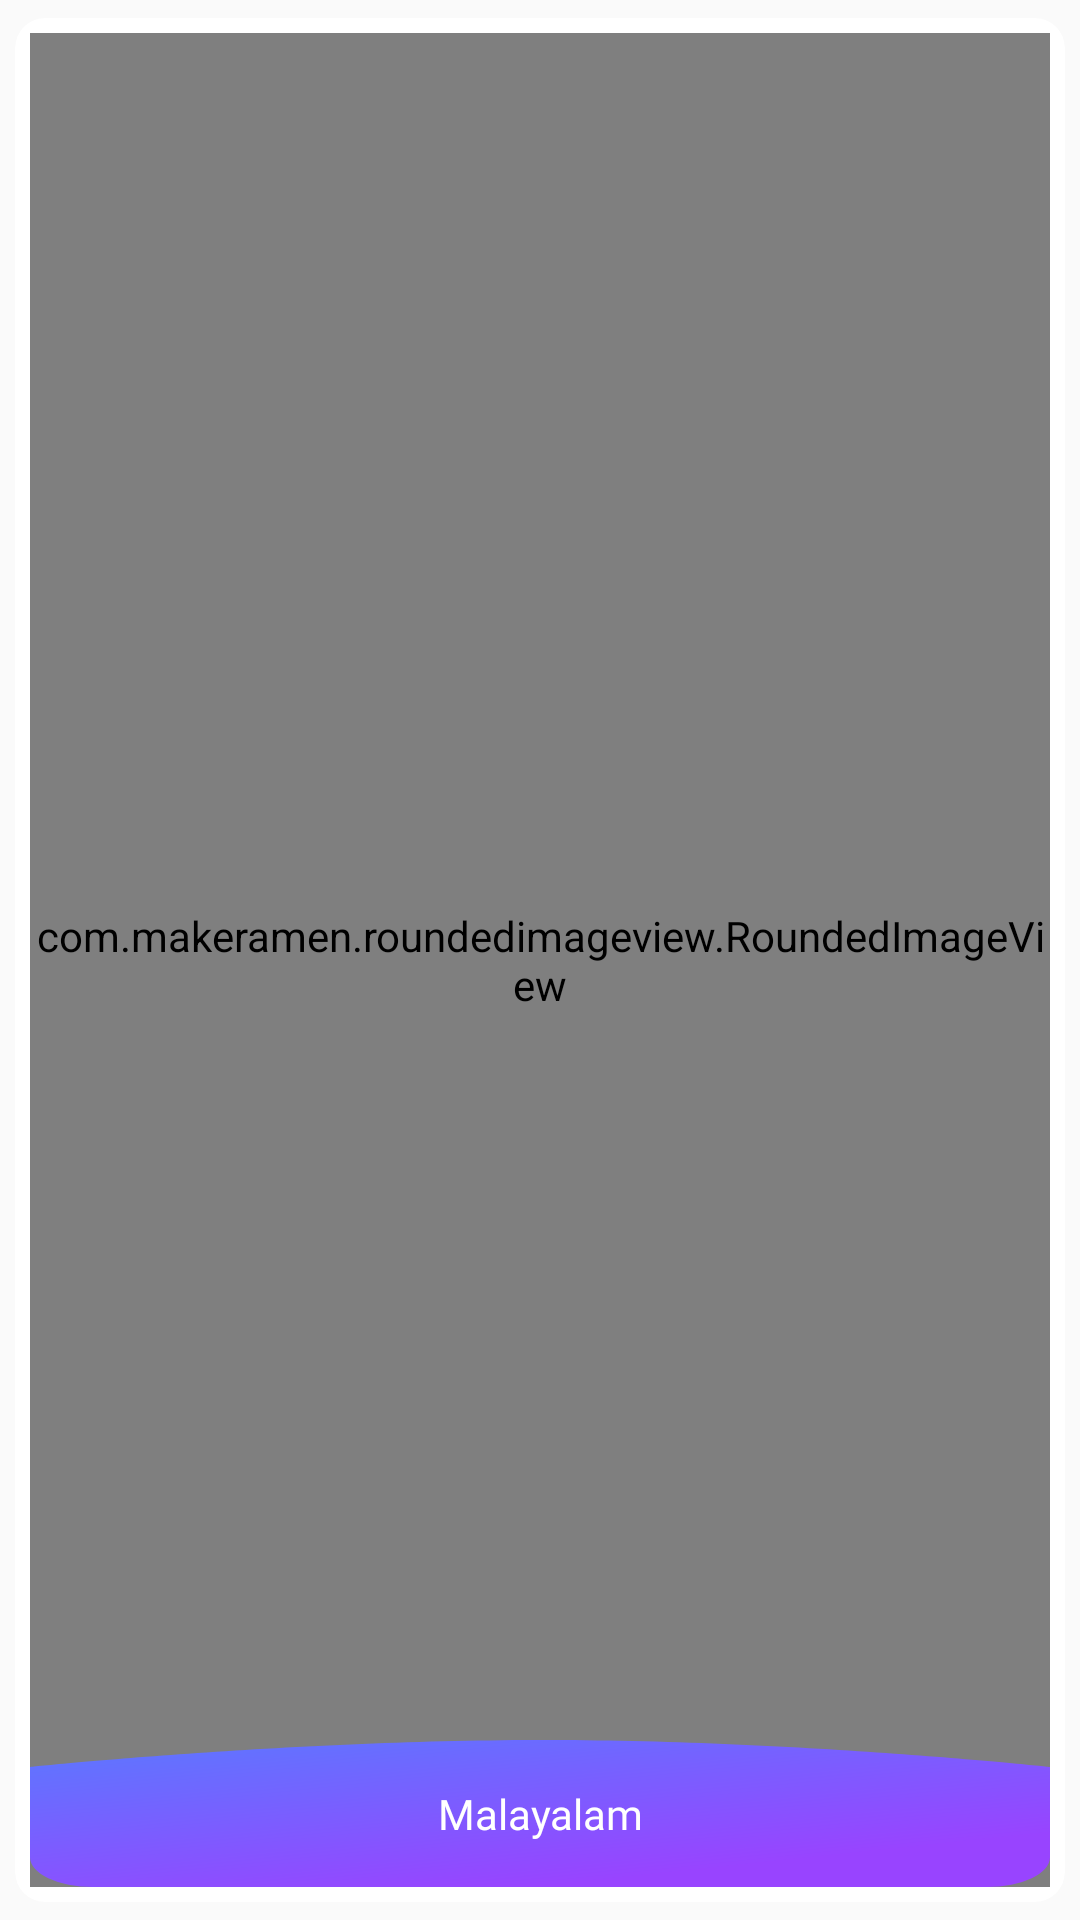

Layout XML and referenced resources for this Android screen:
<!-- AndroidManifest.xml: application theme AppTheme -->
<!-- res/layout/subject_list_item.xml -->
<?xml version="1.0" encoding="utf-8"?>
<androidx.cardview.widget.CardView xmlns:android="http://schemas.android.com/apk/res/android"
    xmlns:tools="http://schemas.android.com/tools"
    android:layout_width="120dp"
    android:layout_height="120dp"
    xmlns:app="http://schemas.android.com/apk/res-auto"
    app:cardCornerRadius="10dp"
    app:contentPadding="5dp"
    app:cardUseCompatPadding="true"
    app:cardElevation="0dp"
    android:layout_gravity="top">
    <com.makeramen.roundedimageview.RoundedImageView
    xmlns:app="http://schemas.android.com/apk/res-auto"
        android:id="@+id/subImg"
        android:scaleType="centerCrop"
        android:layout_width="match_parent"
        android:layout_height="match_parent"
    app:riv_corner_radius="10dip"
    app:riv_border_width="1dip"
    app:riv_border_color="@color/border_clr"
    app:riv_mutate_background="true"
    app:riv_tile_mode="repeat"
    app:riv_oval="false"
        tools:ignore="ContentDescription" />
<RelativeLayout
    android:layout_width="match_parent"
    android:layout_height="wrap_content">


    <LinearLayout
        android:layout_width="match_parent"
        android:layout_height="wrap_content"
        android:layout_alignParentBottom="true"

        android:background="@drawable/ic_grid_curve"
        android:orientation="vertical">

        <TextView
            android:id="@+id/subName"
            android:layout_width="match_parent"
            android:layout_height="wrap_content"
            android:layout_gravity="center"
            android:gravity="center"
            android:layout_marginTop="10dp"
            android:text="Malayalam"
            android:textColor="#FFFFFF"
            android:padding="5dp"
            android:fontFamily="@font/poppins_medium"
            android:textSize="14dp"
            android:textStyle="normal" />

    </LinearLayout>
</RelativeLayout>
</androidx.cardview.widget.CardView>
<!-- resources referenced by this layout -->
<resources>
  <color name="border_clr">#E6E5E5</color>
  <!-- drawable ic_grid_curve (drawable) -->
  <vector xmlns:android="http://schemas.android.com/apk/res/android"
      xmlns:aapt="http://schemas.android.com/aapt"
      android:width="162dp"
      android:height="49.098dp"
      android:viewportWidth="162"
      android:viewportHeight="49.098">
    <path
        android:pathData="M0,9.008S41.079,-0.002 81.579,-0.002 162,9.008 162,9.008L162,39.098a9.969,9.969 0,0 1,-9.939 10L9.939,49.098A9.969,9.969 0,0 1,0 39.098Z">
      <aapt:attr name="android:fillColor">
        <gradient 
            android:startY="-83.2756"
            android:startX="51.676025"
            android:endY="49.098"
            android:endX="81"
            android:type="linear">
          <item android:offset="0" android:color="#FF18B2FE"/>
          <item android:offset="1" android:color="#FF9844FF"/>
        </gradient>
      </aapt:attr>
    </path>
  </vector>
  <style name="AppTheme" parent="Theme.AppCompat.Light.DarkActionBar">
          
          
      </style>
</resources>
